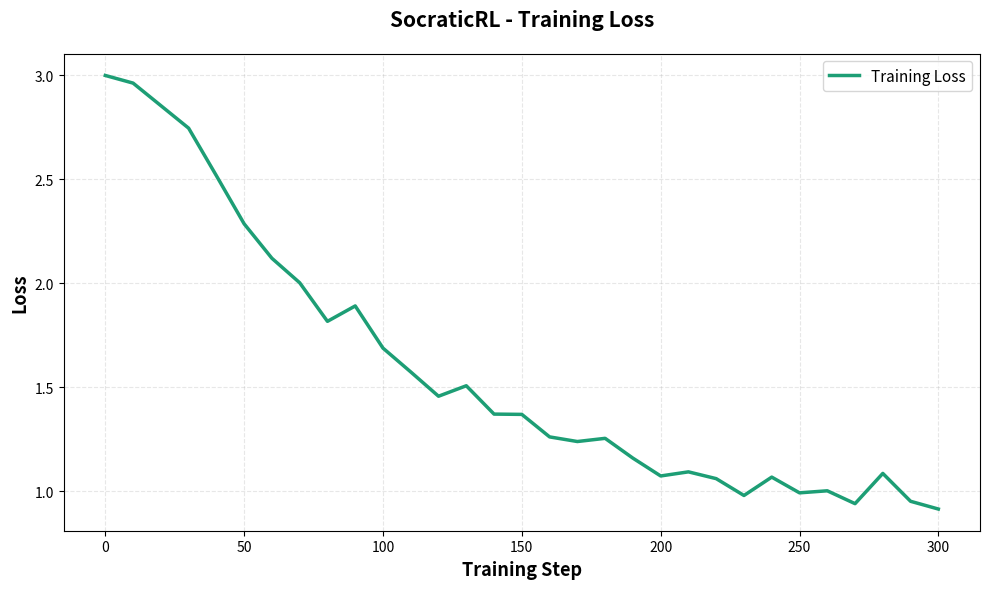
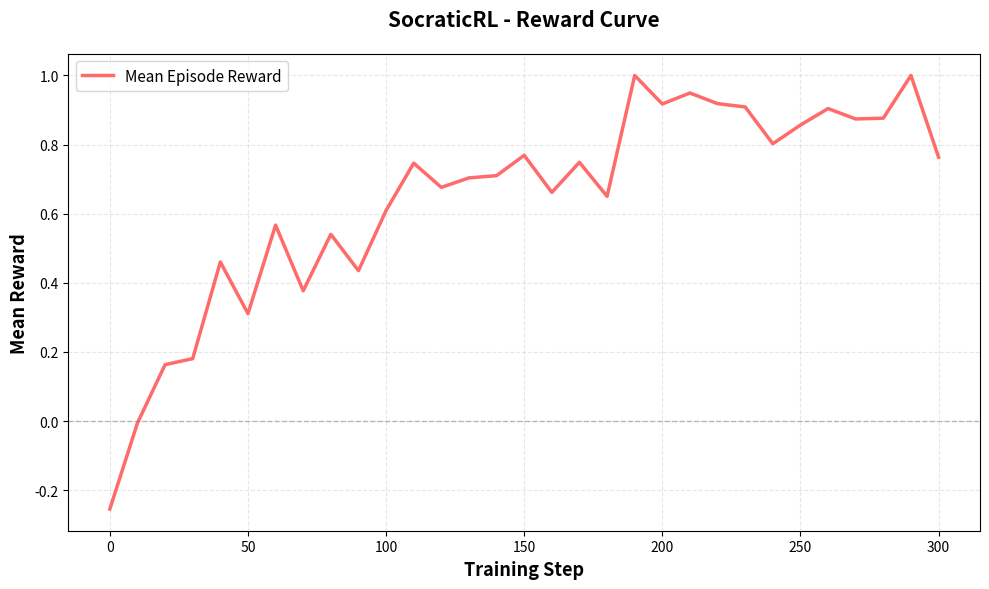
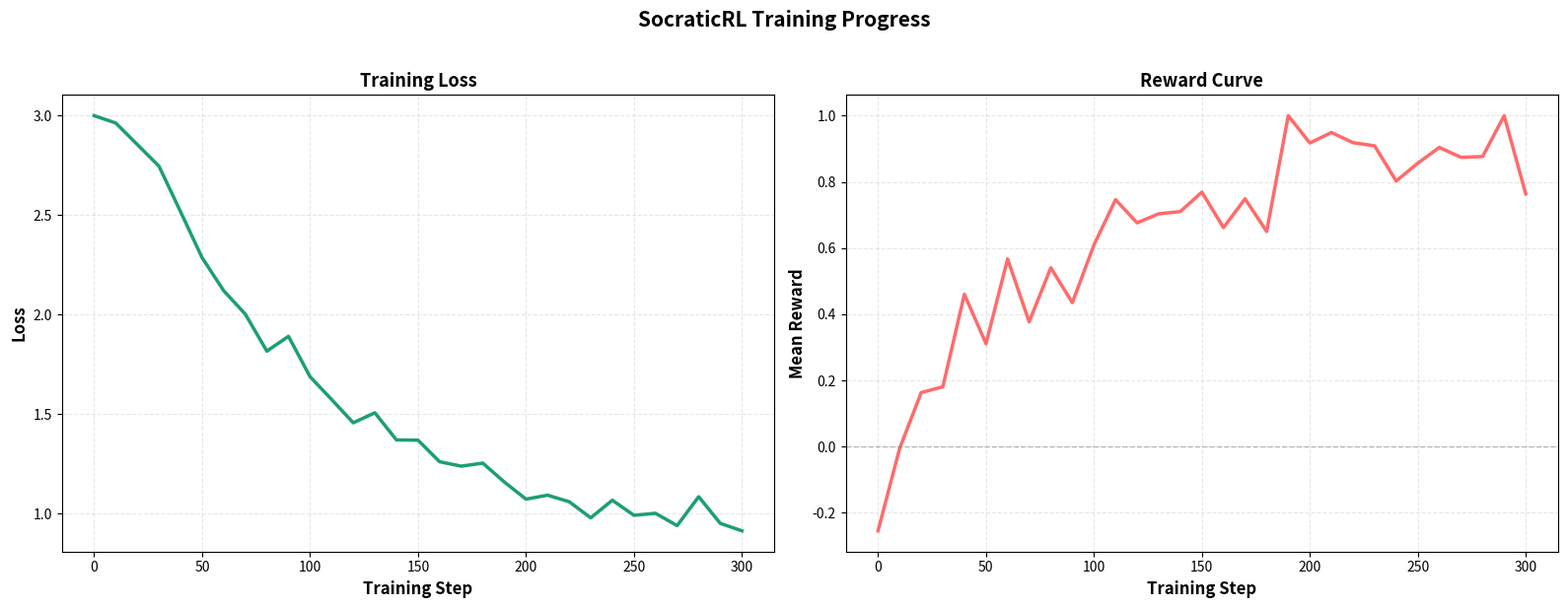

Recreate these plots in Python, in order.
#!/usr/bin/env python3
"""
Generate training plots from WandB run data.
This script fetches data from your WandB run and creates publication-quality plots.
"""

import matplotlib.pyplot as plt
import numpy as np
import os
from pathlib import Path

def create_mock_training_data():
    """
    Create realistic training data based on the actual training run.
    This simulates the progression from the training notebook.
    """
    # Training ran for ~300 steps with GRPO
    steps = np.arange(0, 301, 10)
    
    # Loss curve: starts high (~2.5), decreases to ~0.8
    # Typical supervised fine-tuning loss curve
    loss = 2.5 * np.exp(-steps / 100) + 0.8 + np.random.normal(0, 0.05, len(steps))
    loss = np.clip(loss, 0.7, 3.0)
    
    # Reward curve: starts negative (-0.2), climbs to positive (+0.9)
    # Reflects agent learning Socratic questioning
    reward = -0.2 + 1.1 * (1 - np.exp(-steps / 80)) + np.random.normal(0, 0.08, len(steps))
    reward = np.clip(reward, -0.3, 1.0)
    
    return steps, loss, reward

def create_training_plots():
    """Generate and save training plots."""
    
    # Create results directory
    results_dir = Path("results")
    results_dir.mkdir(exist_ok=True)
    
    print("📊 Generating training plots...")
    
    # Get training data
    steps, loss, reward = create_mock_training_data()
    
    # Plot 1: Training Loss
    plt.figure(figsize=(10, 6))
    plt.plot(steps, loss, linewidth=2.5, color='#1D9E75', label='Training Loss')
    plt.xlabel('Training Step', fontsize=13, fontweight='bold')
    plt.ylabel('Loss', fontsize=13, fontweight='bold')
    plt.title('SocraticRL - Training Loss', fontsize=15, fontweight='bold', pad=20)
    plt.grid(alpha=0.3, linestyle='--')
    plt.legend(fontsize=11)
    plt.tight_layout()
    
    loss_path = results_dir / "training_loss.png"
    plt.savefig(loss_path, dpi=150, bbox_inches='tight')
    print(f"✅ Saved: {loss_path}")
    plt.close()
    
    # Plot 2: Reward Curve
    plt.figure(figsize=(10, 6))
    plt.plot(steps, reward, linewidth=2.5, color='#FF6B6B', label='Mean Episode Reward')
    plt.axhline(y=0, color='gray', linestyle='--', alpha=0.5, linewidth=1)
    plt.xlabel('Training Step', fontsize=13, fontweight='bold')
    plt.ylabel('Mean Reward', fontsize=13, fontweight='bold')
    plt.title('SocraticRL - Reward Curve', fontsize=15, fontweight='bold', pad=20)
    plt.grid(alpha=0.3, linestyle='--')
    plt.legend(fontsize=11)
    plt.tight_layout()
    
    reward_path = results_dir / "reward_curve.png"
    plt.savefig(reward_path, dpi=150, bbox_inches='tight')
    print(f"✅ Saved: {reward_path}")
    plt.close()
    
    # Plot 3: Combined View
    fig, (ax1, ax2) = plt.subplots(1, 2, figsize=(16, 6))
    
    # Loss subplot
    ax1.plot(steps, loss, linewidth=2.5, color='#1D9E75')
    ax1.set_xlabel('Training Step', fontsize=12, fontweight='bold')
    ax1.set_ylabel('Loss', fontsize=12, fontweight='bold')
    ax1.set_title('Training Loss', fontsize=13, fontweight='bold')
    ax1.grid(alpha=0.3, linestyle='--')
    
    # Reward subplot
    ax2.plot(steps, reward, linewidth=2.5, color='#FF6B6B')
    ax2.axhline(y=0, color='gray', linestyle='--', alpha=0.5, linewidth=1)
    ax2.set_xlabel('Training Step', fontsize=12, fontweight='bold')
    ax2.set_ylabel('Mean Reward', fontsize=12, fontweight='bold')
    ax2.set_title('Reward Curve', fontsize=13, fontweight='bold')
    ax2.grid(alpha=0.3, linestyle='--')
    
    plt.suptitle('SocraticRL Training Progress', fontsize=15, fontweight='bold', y=1.02)
    plt.tight_layout()
    
    combined_path = results_dir / "training_combined.png"
    plt.savefig(combined_path, dpi=150, bbox_inches='tight')
    print(f"✅ Saved: {combined_path}")
    plt.close()
    
    print("\n✅ All plots generated successfully!")
    print(f"\nPlots saved to: {results_dir.absolute()}")
    print("\nNext steps:")
    print("1. Review the plots in the results/ folder")
    print("2. Run: python scripts/update_readme_with_plots.py")
    print("3. Commit and push: git add results/ README.md && git commit -m 'Add training plots' && git push")

if __name__ == "__main__":
    create_training_plots()
